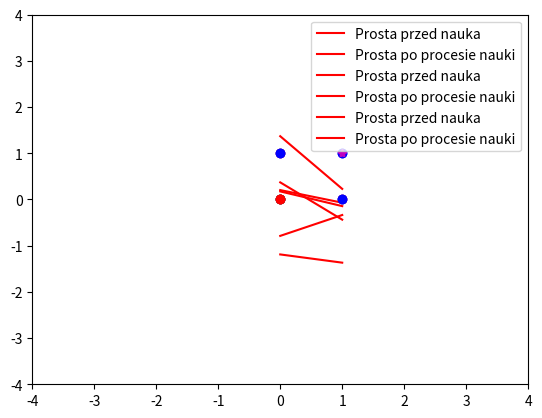

Source code (Python):
import numpy as np
import matplotlib.pyplot as plt 
 
class Perceptron:
    def __init__(self, xVector, expectedValue, xWeight, thresholdValue, iters, learningRate):
        self.xVector = xVector
        self.expectedValue = expectedValue
        self.xWeight = xWeight
        self.thresholdValue = thresholdValue
        self.iters = iters
        self.learningRate = learningRate
        self.sigma = []
        self.error = []
        self.givenValue = []
 
    def ActivationFunction(self):
        for i in range(0,len(self.xVector),1):
            self.sigma.append(self.xVector[i][0] * self.xWeight[1] + self.xVector[i][1] * self.xWeight[2] + self.xWeight[0] * self.thresholdValue)
            if self.sigma[i] >= 0:
                self.givenValue.append(1)
            else:
                self.givenValue.append(0)
            #self.error.append(self.expectedValue[i] - self.givenValue[i])
 
    def CorrectWeights(self):
        y = self.PlotFigure(parameter3 = "Prosta przed nauka")
        for i in range(0,self.iters,1):
            self.ActivationFunction()
            counter = 0
            for j in range(0,len(self.xVector),1):
                self.error.append(self.expectedValue[j] - self.givenValue[j])
                self.xWeight[0] = self.xWeight[0] + self.learningRate * self.error[j] * self.thresholdValue
                self.xWeight[1] = self.xWeight[1] + self.learningRate * self.error[j] * self.xVector[j][0]
                self.xWeight[2] = self.xWeight[2] + self.learningRate * self.error[j] * self.xVector[j][1]
            for k in range(0,len(self.error),1):
                if self.error[k] == 0:
                    counter += 1
                if counter == len(self.error):
                    print("Koncze nauke. Calosc zajela: ", i+1, " iteracji")
                    self.givenValue.clear()
                    self.ActivationFunction()
                    y = self.PlotFigure(parameter3 = "Prosta po procesie nauki")
                    return y
 
            self.error.clear()
            self.sigma.clear()
            self.givenValue.clear()
 
    def PlotFigure(self, parameter3):
        #xGenerator = np.arange(-10,10)
        #self.TestFunction()
        #print(len(self.xVector))
        line = -(self.xWeight[1] / self.xWeight[2]) * self.xVector[:,0] + (self.xWeight[0] / self.xWeight[2])
        plt.plot(self.xVector[:,0], line, 'r-', label = parameter3)
        plt.legend()
        for i in range(0,len(self.xVector),1):
            if self.expectedValue[i] == 1:
                if self.xVector[i,1] > line[i]:
                    plt.plot(self.xVector[i,0], self.xVector[i,1], "bo")
                else:
                    plt.plot(self.xVector[i,0], self.xVector[i,1], "go")
            else:
                if self.xVector[i,1] < line[i]:
                    plt.plot(self.xVector[i,0], self.xVector[i,1], "ro")
                else:
                    plt.plot(self.xVector[i,0], self.xVector[i,1], "m*")
        plt.axis([-4,4,-4,4])
        plt.show()
        return 
 
    #def TestFunction(self):
        #for i in range(len(self.xVector)):
            #print("x1: ", self.xVector[i][0], " x2: ", self.xVector[i][1], " oczekiwany y: ", self.expectedValue[i])
 
    def PrintGV(self):
        return self.givenValue
        #for i in range(len(self.givenValue)):
            #print(self.givenValue[i])

    def PrintGivenValue(self):
        print(self.__ne__,self.givenValue)
 
perceptron1 = Perceptron(np.array([[0,0], [0,1], [1,0], [1,1]]),
                         np.array([0,0,0,1]),
                         [np.random.random(1)-0.5, np.random.random(1)-0.25, np.random.random(1)-1], -1.0, 100, 0.1)
 
perceptron2 = Perceptron(np.array([[0,0], [0,1], [1,0], [1,1]]),
                         np.array([1,0,0,0]),
                         [np.random.random(1)-0.5, np.random.random(1)-0.25, np.random.random(1)-1], -1.0, 100, 0.1)
 
 
y1 = perceptron1.CorrectWeights()
perceptron1.PrintGivenValue()
y2 = perceptron2.CorrectWeights()
perceptron2.PrintGivenValue()
yy1 = perceptron1.PrintGV()
print("YY1: ", yy1)
yy2 = perceptron2.PrintGV()
print("YY2: ", yy2)
perceptron3 = Perceptron(np.array([[yy1[0], yy2[0]],
                                   [yy1[1], yy2[1]],
                                   [yy1[3], yy2[3]]]),
                         np.array([1,0,1]),
                         [np.random.random(1) - 0.5, np.random.random(1) - 0.25, np.random.random(1) - 1], -1.0, 100, 0.1)
y3 = perceptron3.CorrectWeights()
perceptron3.PrintGivenValue()
perceptron3.PrintGV()
